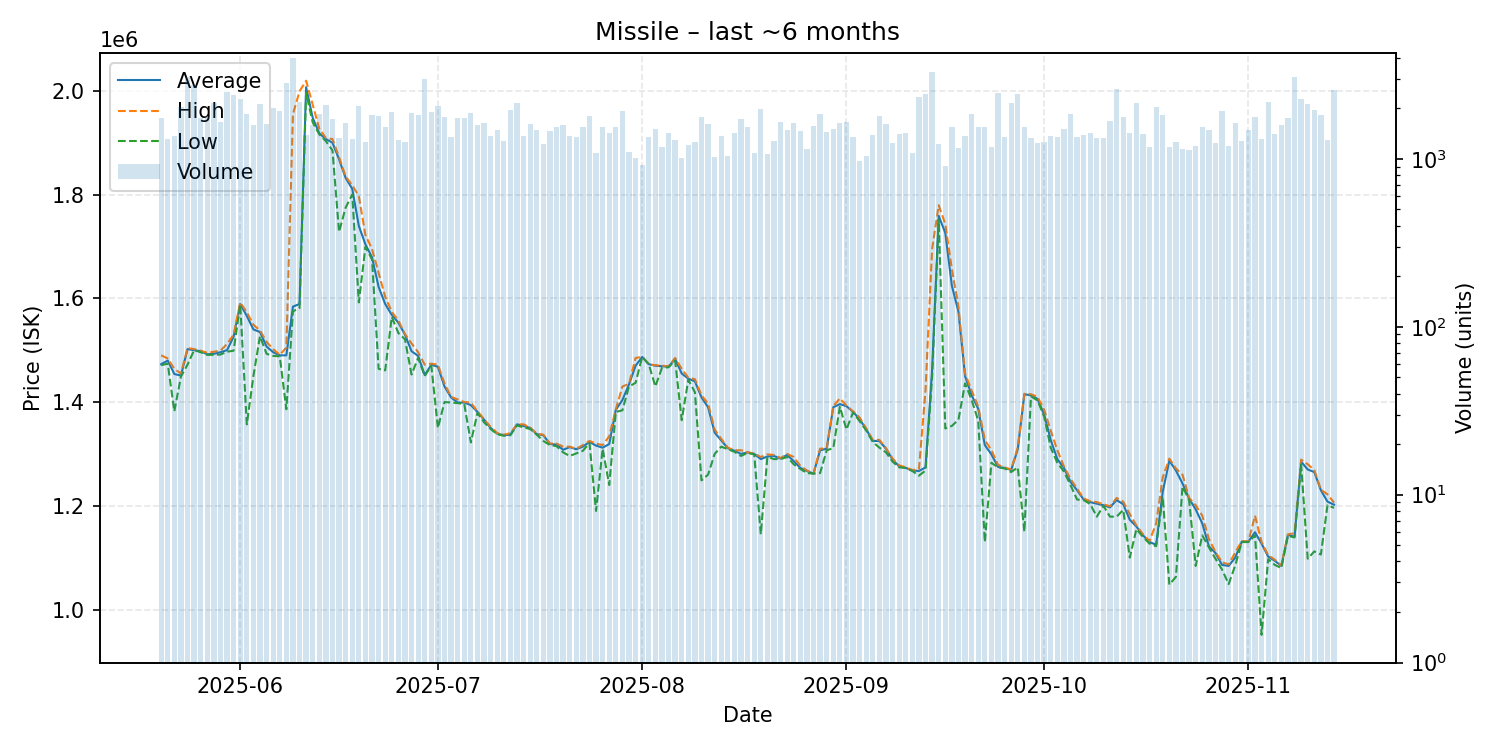

Source data for this figure (header and first rows):
date, average, highest, lowest, order_count, volume
2025-05-20, 1473000, 1490000, 1471000, 608, 1745
2025-05-21, 1480000, 1484000, 1474000, 599, 1313
2025-05-22, 1454000, 1464000, 1382000, 541, 1369
2025-05-23, 1451000, 1455000, 1449000, 721, 2034
2025-05-24, 1502000, 1504000, 1472000, 826, 3066
2025-05-25, 1500000, 1502000, 1500000, 822, 2755
2025-05-26, 1498000, 1499000, 1496000, 669, 1745
2025-05-27, 1492000, 1495000, 1491000, 608, 1797
2025-05-28, 1493000, 1497000, 1491000, 674, 2155
2025-05-29, 1496000, 1499000, 1491500, 687, 1658
2025-05-30, 1500000, 1512000, 1497000, 733, 2486
2025-05-31, 1526000, 1530000, 1499000, 828, 2412
2025-06-01, 1589000, 1592000, 1588000, 965, 2276
2025-06-02, 1566000, 1573000, 1357000, 676, 1838
2025-06-03, 1540000, 1549000, 1450000, 655, 1596
2025-06-04, 1535000, 1538000, 1527000, 736, 2117
2025-06-05, 1507000, 1516000, 1493000, 748, 1623
2025-06-06, 1496000, 1502000, 1489000, 773, 2018
2025-06-07, 1490000, 1491000, 1488000, 789, 1929
2025-06-08, 1490000, 1505000, 1386000, 913, 2830
2025-06-09, 1584000, 1955000, 1575000, 745, 3965
2025-06-10, 1589000, 1999000, 1581000, 674, 2191
2025-06-11, 2007000, 2019500, 1996000, 592, 1383
2025-06-12, 1948000, 1973000, 1939000, 670, 1597
2025-06-13, 1918000, 1927000, 1916000, 725, 1841
2025-06-14, 1907000, 1909000, 1903000, 806, 2091
2025-06-15, 1900000, 1907000, 1885000, 715, 1733
2025-06-16, 1868000, 1872000, 1728000, 585, 1333
2025-06-17, 1832000, 1835000, 1775000, 652, 1638
2025-06-18, 1811000, 1818000, 1800000, 572, 1315
2025-06-19, 1739500, 1797000, 1592000, 651, 2076
2025-06-20, 1704000, 1722000, 1699000, 627, 1254
2025-06-21, 1679000, 1695000, 1675000, 754, 1821
2025-06-22, 1622000, 1649000, 1464000, 705, 1794
2025-06-23, 1589000, 1603000, 1461000, 670, 1552
2025-06-24, 1568000, 1574000, 1564000, 687, 1888
2025-06-25, 1553000, 1557000, 1533000, 544, 1289
2025-06-26, 1530000, 1531000, 1521000, 598, 1262
2025-06-27, 1498000, 1513000, 1453000, 675, 1886
2025-06-28, 1489000, 1496000, 1485000, 750, 1836
2025-06-29, 1452000, 1472000, 1450000, 707, 2978
2025-06-30, 1472000, 1474000, 1470000, 587, 1904
2025-07-01, 1468000, 1472000, 1350000, 647, 2051
2025-07-02, 1430000, 1436000, 1400000, 621, 1770
2025-07-03, 1409000, 1410000, 1399000, 616, 1341
2025-07-04, 1399000, 1405000, 1398000, 611, 1759
2025-07-05, 1399000, 1400000, 1396000, 770, 1759
2025-07-06, 1394000, 1399000, 1322000, 757, 1880
2025-07-07, 1381000, 1382000, 1379000, 560, 1586
2025-07-08, 1366000, 1367000, 1361000, 599, 1631
2025-07-09, 1350000, 1352000, 1348000, 510, 1370
2025-07-10, 1339000, 1340000, 1338000, 535, 1493
2025-07-11, 1336000, 1337000, 1335000, 573, 1284
2025-07-12, 1337000, 1340000, 1336000, 696, 1960
2025-07-13, 1357000, 1357000, 1355000, 700, 2156
2025-07-14, 1354000, 1357000, 1351000, 548, 1362
2025-07-15, 1350000, 1351000, 1348000, 549, 1609
2025-07-16, 1338000, 1339000, 1337000, 463, 1478
2025-07-17, 1336000, 1337000, 1325000, 550, 1218
2025-07-18, 1319000, 1320000, 1317000, 538, 1463
... 119 more rows
